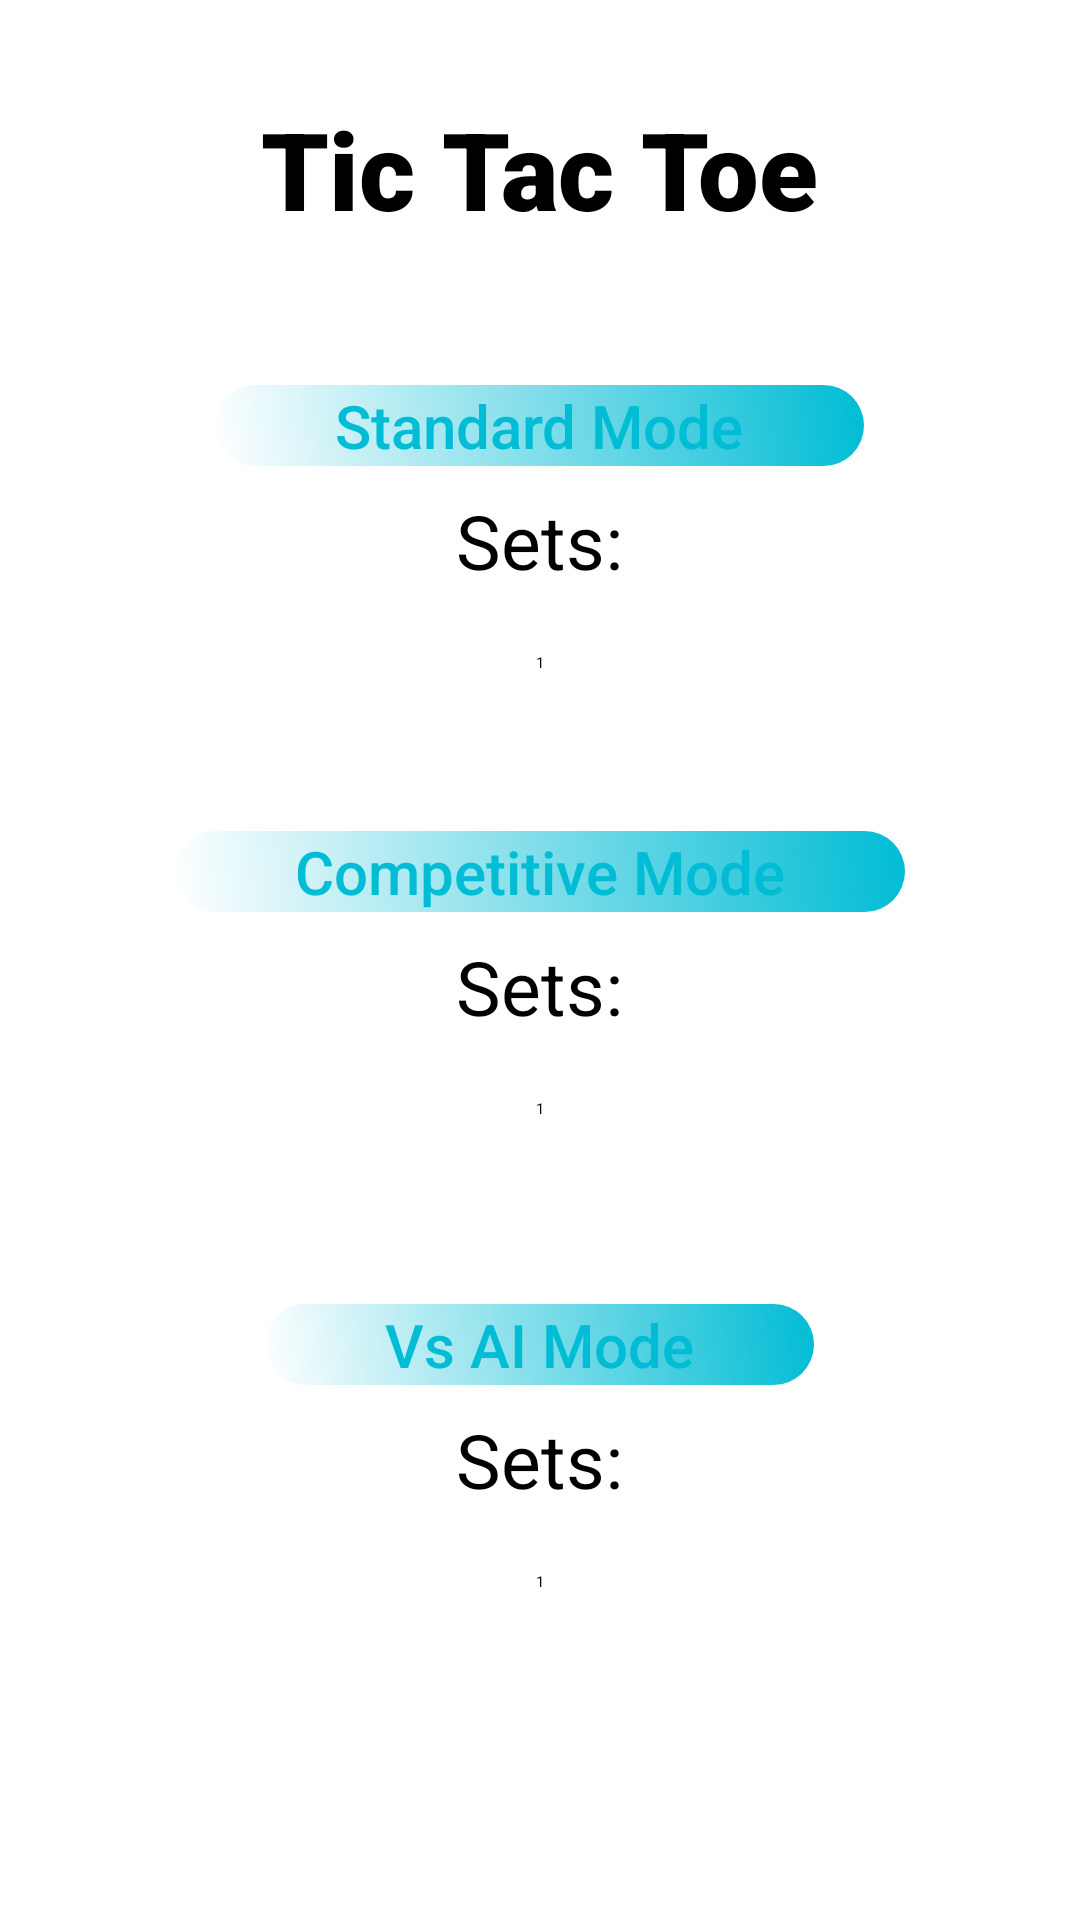

This screen was rendered from an Android layout file. Write that file and the resources it references.
<!-- AndroidManifest.xml: application theme Theme.PRODIGY_AD_04 -->
<!-- res/layout/activity_main.xml -->
<?xml version="1.0" encoding="utf-8"?>
<ScrollView xmlns:android="http://schemas.android.com/apk/res/android"
    android:layout_width="match_parent"
    android:layout_height="match_parent"
    android:background="@color/button_default">

    <LinearLayout
        android:layout_width="match_parent"
        android:layout_height="wrap_content"
        android:orientation="vertical"
        android:gravity="center"
        android:padding="32dp">

        <TextView
            android:id="@+id/tvTitle"
            android:layout_width="wrap_content"
            android:layout_height="wrap_content"
            android:text="@string/tic_tac_toe1"
            android:textColor="@color/black"
            android:textSize="36sp"
            android:fontFamily="sans-serif-black"
            android:layout_marginBottom="48dp"/>

        
        <Button
            android:id="@+id/btnStandard"
            android:layout_height="wrap_content"
            android:layout_width="wrap_content"
            style="@style/VibrantMenuButton"
            android:text="@string/standard_mode" />
        <TextView
            android:layout_width="wrap_content"
            android:layout_height="wrap_content"
            android:text="@string/sets"
            android:textColor="@color/black"
            android:textSize="25sp"
            android:layout_marginTop="8dp"/>

        <Spinner
            android:id="@+id/spinnerStandardSets"
            android:layout_width="wrap_content"
            android:layout_height="48dp"
            android:entries="@array/set_options"
            android:layout_marginBottom="16dp"/>

        
        <Button
            android:id="@+id/btnCompetitive"
            android:layout_height="wrap_content"
            android:layout_width="wrap_content"
            style="@style/VibrantMenuButton"
            android:text="@string/competitive_mode1"
            android:layout_marginTop="16dp" />
        <TextView
            android:layout_width="wrap_content"
            android:layout_height="wrap_content"
            android:text="@string/sets1"
            android:textColor="@color/black"
            android:textSize="25sp"
            android:layout_marginTop="8dp"/>
        <Spinner
            android:id="@+id/spinnerCompetitiveSets"
            android:layout_width="wrap_content"
            android:layout_height="48dp"
            android:entries="@array/set_options"
            android:layout_marginBottom="25dp"/>

        
        <Button
            android:id="@+id/btnVsAI"
            android:layout_height="wrap_content"
            android:layout_width="wrap_content"
            style="@style/VibrantMenuButton"
            android:text="@string/vs_ai_mode1"
            android:layout_marginTop="16dp" />
        <TextView
            android:layout_width="wrap_content"
            android:layout_height="wrap_content"
            android:text="@string/sets1"
            android:textColor="@color/black"
            android:textSize="25sp"
            android:layout_marginTop="8dp"/>
        <Spinner
            android:id="@+id/spinnerVsAISets"
            android:layout_width="wrap_content"
            android:layout_height="48dp"

            android:entries="@array/set_options"
            android:layout_marginBottom="16dp"/>
    </LinearLayout>
</ScrollView>
<!-- resources referenced by this layout -->
<resources>
  <string-array name="set_options">
          <item>1</item>
          <item>3</item>
          <item>5</item>
          <item>7</item>
      </string-array>
  <color name="black">#000</color>
  <color name="button_default">#FFFFFF</color>
  <string name="competitive_mode1">Competitive Mode</string>
  <string name="sets">Sets:</string>
  <string name="sets1">Sets:</string>
  <string name="standard_mode">Standard Mode</string>
  <string name="tic_tac_toe1">Tic Tac Toe</string>
  <string name="vs_ai_mode1">Vs AI Mode</string>
  <style name="VibrantMenuButton" parent="Widget.AppCompat.Button">
          <item name="android:background">@drawable/vibrant_menu_button_bg</item>
          <item name="android:textColor">@color/secondary_cyan</item>
          <item name="android:textSize">20sp</item>
          <item name="android:fontFamily">sans-serif-medium</item>
          <item name="android:paddingLeft">40dp</item>
          <item name="android:paddingRight">40dp</item>
          <item name="android:elevation">8dp</item>
      </style>
  <!-- drawable vibrant_menu_button_bg (drawable) -->
  <?xml version="1.0" encoding="utf-8"?>
  <selector xmlns:android="http://schemas.android.com/apk/res/android">
      <item android:state_pressed="true">
          <shape>
              <solid android:color="@color/button_pressed"/>
              <corners android:radius="24dp"/>
          </shape>
      </item>
      <item>
          <shape>
              <gradient
                  android:startColor="@color/button_default"
                  android:endColor="@color/secondary_cyan"
                  android:angle="45"/>
              <corners android:radius="24dp"/>
          </shape>
      </item>
  </selector>
  <color name="secondary_cyan">#00BCD4</color>
  <color name="button_pressed">#B2EBF2</color>
</resources>
